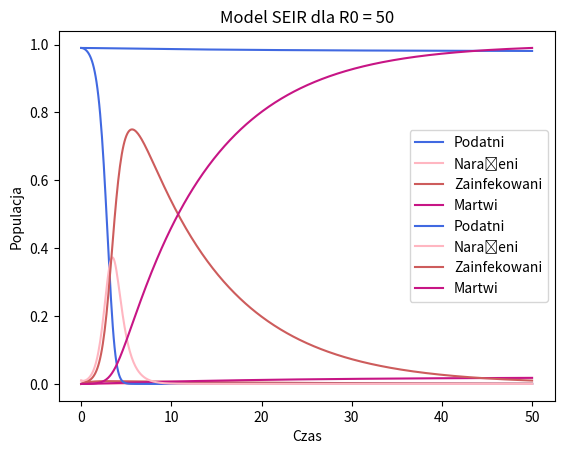

Write the Python code that produced this figure.
import numpy as np
import matplotlib.pyplot as plt

s_0 = 0.99
e_0 = 0.01
i_0 = 0
r_0 = 0
sigma = 1.0
gamma = 0.1

def podatni(s, e, i, beta):
    return -beta * i * s

def narażeni(s, e, i, beta, sigma):
    return beta * i * s - sigma * e

def zainfekowani(e, i, sigma, gamma):
    return sigma * e - gamma * i

def martwi(i, gamma):
    return gamma * i

def metoda_rungego_kutty(s, e, i, r, beta, sigma, gamma, h):
    k1_s = podatni(s, e, i, beta)
    k1_e = narażeni(s, e, i, beta, sigma)
    k1_i = zainfekowani(e, i, sigma, gamma)
    k1_r = martwi(i, gamma)

    k2_s = podatni(s + 0.5 * h * k1_s, e + 0.5 * h * k1_e, i + 0.5 * h * k1_i, beta)
    k2_e = narażeni(s + 0.5 * h * k1_s, e + 0.5 * h * k1_e, i + 0.5 * h * k1_i, beta, sigma)
    k2_i = zainfekowani(e + 0.5 * h * k1_e, i + 0.5 * h * k1_i, sigma, gamma)
    k2_r = martwi(i + 0.5 * h * k1_i, gamma)

    k3_s = podatni(s + 0.5 * h * k2_s, e + 0.5 * h * k2_e, i + 0.5 * h * k2_i, beta)
    k3_e = narażeni(s + 0.5 * h * k2_s, e + 0.5 * h * k2_e, i + 0.5 * h * k2_i, beta, sigma)
    k3_i = zainfekowani(e + 0.5 * h * k2_e, i + 0.5 * h * k2_i, sigma, gamma)
    k3_r = martwi(i + 0.5 * h * k2_i, gamma)

    k4_s = podatni(s + h * k3_s, e + h * k3_e, i + h * k3_i, beta)
    k4_e = narażeni(s + h * k3_s, e + h * k3_e, i + h * k3_i, beta, sigma)
    k4_i = zainfekowani(e + h * k3_e, i + h * k3_i, sigma, gamma)
    k4_r = martwi(i + h * k3_i, gamma)

    s_nowe = s + (h / 6) * (k1_s + 2 * k2_s + 2 * k3_s + k4_s)
    e_nowe = e + (h / 6) * (k1_e + 2 * k2_e + 2 * k3_e + k4_e)
    i_nowe = i + (h / 6) * (k1_i + 2 * k2_i + 2 * k3_i + k4_i)
    r_nowe = r + (h / 6) * (k1_r + 2 * k2_r + 2 * k3_r + k4_r)

    return s_nowe, e_nowe, i_nowe, r_nowe

def model_seir(beta, sigma, gamma, tytuł):
    t_max = 50
    h = 0.1
    kroki = int(t_max / h) + 1

    czas = np.linspace(0, t_max, kroki)
    podatni = np.zeros(kroki)
    narażeni = np.zeros(kroki)
    zainfekowani = np.zeros(kroki)
    martwi = np.zeros(kroki)

    podatni[0] = s_0
    narażeni[0] = e_0
    zainfekowani[0] = i_0
    martwi[0] = r_0

    for i in range(1, kroki):
        podatni[i], narażeni[i], zainfekowani[i], martwi[i] = metoda_rungego_kutty(
            podatni[i - 1], narażeni[i - 1], zainfekowani[i - 1], martwi[i - 1], beta, sigma, gamma, h
        )

    plt.plot(czas, podatni, label="Podatni", color='royalblue')
    plt.plot(czas, narażeni, label="Narażeni", color='lightpink')
    plt.plot(czas, zainfekowani, label="Zainfekowani", color='indianred')
    plt.plot(czas, martwi, label="Martwi", color='mediumvioletred')
    plt.xlabel("Czas")
    plt.ylabel("Populacja")
    plt.legend()
    plt.title(tytuł)
    plt.show()

R0_niskie = 0.5
beta_niskie = R0_niskie * gamma
model_seir(beta_niskie, sigma, gamma, f'Model SEIR dla R0 = {R0_niskie}')

R0_wysokie = 50
beta_wysokie = R0_wysokie * gamma
model_seir(beta_wysokie, sigma, gamma, f'Model SEIR dla R0 = {R0_wysokie}')


'''
R0 ustawione na 0.5 oznacza, że przeciętnie każda zainfekowana osoba zaraża tylko pół innych. 
Gdy R0<1, epidemia nie rozwija się i wygasa.


Ustawienie R0 na 50 wskazuje na znacznie szybsze rozprzestrzenianie się epidemii. 
Choroba silnie wpływa na populację, co objawia się dużą liczbą zainfekowanych oraz 
osób narażonych na działanie wirusa. Wysoka wartość R0 sugeruje zwiększoną zdolność do przenoszenia choroby, 
co prowadzi do bardziej rozległej epidemii.
'''
